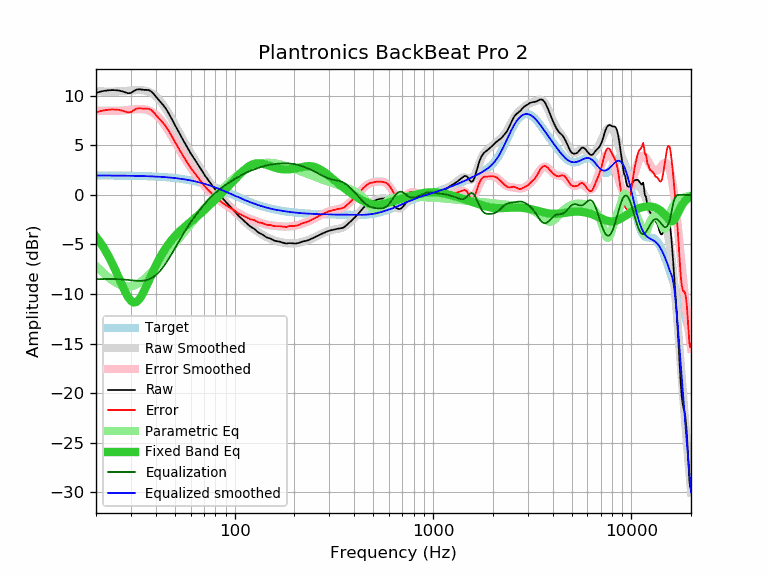

Data behind this chart, as committed beside it:
frequency, raw, error, smoothed, error_smoothed, equalization, parametric_eq, equalized_raw, equalized_smoothed, target
20, 10.30, 8.33, 10.47, 8.50, -8.50, -4.22, 1.79, 1.97, 1.97
21, 10.43, 8.46, 10.45, 8.49, -8.49, -4.79, 1.94, 1.96, 1.96
22, 10.51, 8.54, 10.44, 8.48, -8.48, -5.42, 2.02, 1.96, 1.96
23, 10.56, 8.60, 10.44, 8.48, -8.48, -6.09, 2.08, 1.96, 1.96
24, 10.59, 8.63, 10.44, 8.48, -8.48, -6.81, 2.10, 1.96, 1.96
25, 10.58, 8.62, 10.44, 8.49, -8.49, -7.56, 2.09, 1.96, 1.95
26, 10.55, 8.59, 10.45, 8.50, -8.50, -8.32, 2.05, 1.95, 1.95
27, 10.47, 8.52, 10.47, 8.52, -8.52, -9.06, 1.95, 1.95, 1.95
28, 10.37, 8.42, 10.49, 8.55, -8.55, -9.74, 1.82, 1.94, 1.94
29, 10.27, 8.33, 10.52, 8.58, -8.58, -10.30, 1.69, 1.94, 1.94
30, 10.30, 8.36, 10.54, 8.61, -8.61, -10.69, 1.69, 1.93, 1.93
31, 10.49, 8.56, 10.57, 8.64, -8.64, -10.86, 1.85, 1.93, 1.93
32, 10.64, 8.71, 10.58, 8.66, -8.66, -10.80, 1.98, 1.92, 1.92
33, 10.67, 8.75, 10.59, 8.67, -8.67, -10.55, 2.00, 1.92, 1.92
34, 10.64, 8.73, 10.58, 8.67, -8.67, -10.16, 1.97, 1.91, 1.91
35, 10.61, 8.70, 10.54, 8.64, -8.64, -9.67, 1.96, 1.90, 1.90
36, 10.61, 8.71, 10.49, 8.59, -8.59, -9.15, 2.01, 1.89, 1.89
37, 10.58, 8.69, 10.40, 8.51, -8.51, -8.62, 2.06, 1.89, 1.89
38, 10.45, 8.57, 10.28, 8.41, -8.41, -8.11, 2.04, 1.88, 1.88
39, 10.22, 8.35, 10.14, 8.27, -8.27, -7.62, 1.95, 1.87, 1.87
40, 9.95, 8.09, 9.96, 8.10, -8.10, -7.16, 1.84, 1.86, 1.86
41, 9.70, 7.85, 9.75, 7.90, -7.90, -6.73, 1.79, 1.84, 1.84
42, 9.46, 7.62, 9.51, 7.68, -7.68, -6.34, 1.77, 1.83, 1.83
43, 9.23, 7.41, 9.26, 7.44, -7.44, -5.98, 1.79, 1.82, 1.82
44, 8.98, 7.17, 8.98, 7.17, -7.17, -5.64, 1.80, 1.81, 1.81
45, 8.71, 6.92, 8.68, 6.89, -6.89, -5.34, 1.81, 1.79, 1.79
46, 8.41, 6.63, 8.37, 6.60, -6.60, -5.06, 1.81, 1.78, 1.78
47, 8.08, 6.32, 8.06, 6.30, -6.30, -4.81, 1.78, 1.76, 1.76
48, 7.74, 5.99, 7.74, 6.00, -6.00, -4.58, 1.74, 1.74, 1.74
49, 7.39, 5.66, 7.41, 5.69, -5.69, -4.36, 1.70, 1.72, 1.72
50, 7.06, 5.35, 7.09, 5.38, -5.38, -4.16, 1.67, 1.71, 1.71
51, 6.74, 5.05, 6.77, 5.08, -5.08, -3.98, 1.65, 1.69, 1.69
52, 6.43, 4.76, 6.45, 4.79, -4.79, -3.81, 1.64, 1.66, 1.66
53, 6.12, 4.47, 6.14, 4.50, -4.50, -3.65, 1.62, 1.64, 1.64
54, 5.83, 4.21, 5.84, 4.22, -4.22, -3.50, 1.61, 1.62, 1.62
55, 5.54, 3.94, 5.55, 3.95, -3.95, -3.36, 1.59, 1.60, 1.60
56, 5.26, 3.68, 5.26, 3.69, -3.69, -3.22, 1.56, 1.57, 1.57
57, 4.98, 3.43, 4.99, 3.44, -3.44, -3.09, 1.53, 1.55, 1.55
58, 4.71, 3.18, 4.73, 3.21, -3.21, -2.96, 1.50, 1.52, 1.52
59, 4.46, 2.96, 4.47, 2.98, -2.98, -2.84, 1.48, 1.49, 1.49
60, 4.21, 2.74, 4.23, 2.76, -2.76, -2.72, 1.44, 1.47, 1.47
61, 3.98, 2.54, 3.99, 2.56, -2.56, -2.60, 1.42, 1.44, 1.44
62, 3.77, 2.36, 3.77, 2.36, -2.36, -2.48, 1.41, 1.41, 1.41
63, 3.56, 2.18, 3.54, 2.17, -2.17, -2.37, 1.39, 1.38, 1.38
64, 3.37, 2.02, 3.33, 1.98, -1.98, -2.25, 1.38, 1.35, 1.35
65, 3.16, 1.84, 3.12, 1.80, -1.80, -2.13, 1.35, 1.31, 1.31
66, 2.94, 1.66, 2.91, 1.63, -1.63, -2.02, 1.30, 1.28, 1.28
67, 2.73, 1.48, 2.71, 1.46, -1.46, -1.90, 1.26, 1.25, 1.25
68, 2.52, 1.30, 2.51, 1.30, -1.30, -1.79, 1.22, 1.21, 1.21
69, 2.31, 1.13, 2.32, 1.14, -1.14, -1.67, 1.16, 1.18, 1.18
70, 2.11, 0.97, 2.13, 0.99, -0.99, -1.56, 1.11, 1.14, 1.14
71, 1.93, 0.82, 1.95, 0.84, -0.84, -1.44, 1.08, 1.10, 1.10
72, 1.76, 0.69, 1.77, 0.70, -0.70, -1.33, 1.05, 1.07, 1.07
73, 1.59, 0.56, 1.60, 0.57, -0.57, -1.22, 1.02, 1.03, 1.03
74, 1.44, 0.45, 1.43, 0.44, -0.44, -1.11, 1.00, 0.99, 0.99
75, 1.29, 0.33, 1.27, 0.32, -0.32, -1.00, 0.97, 0.95, 0.95
76, 1.13, 0.21, 1.11, 0.20, -0.20, -0.89, 0.93, 0.91, 0.91
77, 0.96, 0.08, 0.96, 0.09, -0.09, -0.78, 0.87, 0.87, 0.87
78, 0.81, -0.03, 0.81, -0.02, 0.02, -0.67, 0.83, 0.83, 0.83
79, 0.66, -0.14, 0.67, -0.13, 0.13, -0.56, 0.78, 0.79, 0.79
... 553 more rows
